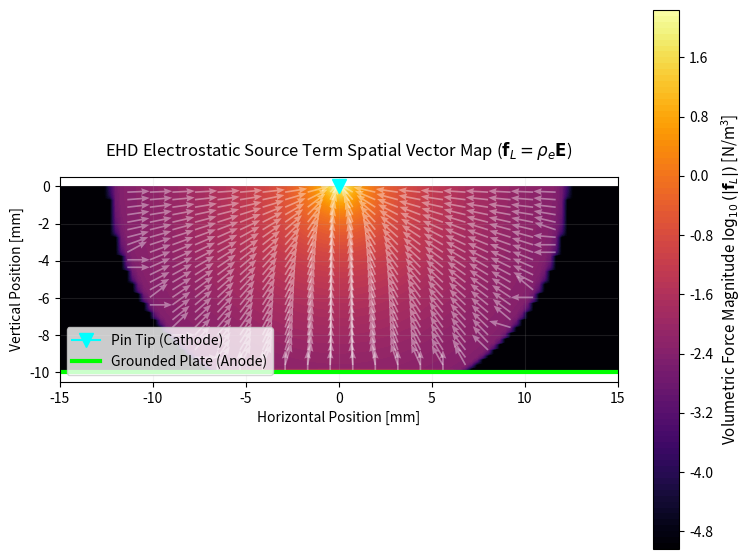

Recreate this plot in Python.
import numpy as np
import matplotlib.pyplot as plt

# 1. Setup Numerical Grid & Coordinate Domain (in mm)
nx, ny = 100, 100
x = np.linspace(-15, 15, nx)   # Horizontal span: -15mm to +15mm
y = np.linspace(-10, 0, ny)    # Vertical span: -10mm (Plate) to 0mm (Pin Tip)
X, Y = np.meshgrid(x, y)

# 2. Physics & Boundary Conditions Definition
V_app = -10000.0  # Applied High Voltage (-10 kV) at Pin Cathode
eps0 = 8.854e-12  # Permittivity of free air

# Initialize arrays
Phi = np.zeros((ny, nx))
rho = np.zeros((ny, nx))

# 3. Model Space Fields (Analytical Steady-State Continuum)
for i in range(ny):
    for j in range(nx):
        dx = x[j]
        dy = y[i] - 0.15  # Shift slightly to prevent singularity division by zero
        r = np.sqrt(dx**2 + dy**2)
        
        # Logarithmic potential drop-off mirroring needle geometry
        if r < 12:
            Phi[i, j] = V_app * (np.log(12 / r) / np.log(12 / 0.15))
        else:
            Phi[i, j] = 0
            
        # Unipolar charge density distribution: heavily concentrated at needle tip (0,0)
        rho[i, j] = 6.5e-5 * (0.3 / (r + 0.3)) ** 2.2

# Enforce strict plate boundary condition (Grounded Anode at y = -10mm)
Phi[0, :] = 0  

# 4. Calculate Electric Field E = -∇Φ (Converting mm grid spacing back to Meters)
dy_meters = (y[1] - y[0]) * 1e-3
dx_meters = (x[1] - x[0]) * 1e-3
Ey, Ex = np.gradient(-Phi, dy_meters, dx_meters)

# 5. Compute the Volumetric Navier-Stokes Source Term: f_L = rho * E
fx = rho * Ex
fy = rho * Ey
f_magnitude = np.sqrt(fx**2 + fy**2)

# 6. Render the Visual Spatial Map
plt.figure(figsize=(9, 7))

# Plot a continuous logarithmic heatmap representing force field intensity
force_contour = plt.contourf(X, Y, np.log10(f_magnitude + 1e-5), levels=100, cmap='inferno')

# Overlay normalized velocity/force vectors showing direction paths from pin to plate
# Using a grid-stride of 4 to prevent cluttering the canvas
stride = 4
plt.quiver(X[::stride, ::stride], Y[::stride, ::stride], 
           fx[::stride, ::stride]/f_magnitude[::stride, ::stride], 
           fy[::stride, ::stride]/f_magnitude[::stride, ::stride],
           color='white', alpha=0.4, scale=25, width=0.003, headwidth=4)

# Geometry Landmarks
plt.plot(0, 0, marker='v', color='cyan', markersize=10, label='Pin Tip (Cathode)')
plt.axhline(y=-10, color='lime', linewidth=3, label='Grounded Plate (Anode)')

# Polish Layout Elements
cbar = plt.colorbar(force_contour)
cbar.set_label('Volumetric Force Magnitude $\log_{10}(|\mathbf{f}_L|)$ [$\mathregular{N/m^3}$]', fontsize=11)
plt.title('EHD Electrostatic Source Term Spatial Vector Map ($\mathbf{f}_L = \\rho_e \mathbf{E}$)', fontsize=12, pad=15)
plt.xlabel('Horizontal Position [mm]', fontsize=10)
plt.ylabel('Vertical Position [mm]', fontsize=10)
plt.xlim(-15, 15)
plt.ylim(-10.5, 0.5)
plt.gca().set_aspect('equal')
plt.legend(loc='lower left')
plt.grid(True, alpha=0.15)

plt.show()
